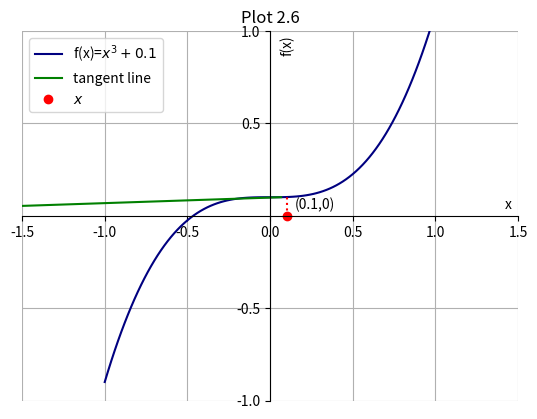

Write Python code to recreate this figure.
import matplotlib.pyplot as plt
import numpy as np

x = np.arange(-1.0,1.0,0.02)
plt.plot(x,x**3+0.1,'navy', label='f(x)=$x^3+0.1$')
l=np.arange(0.0,(0.1)**3+0.1,0.02)
plt.plot([0.1]*len(l),l,'r:')
m = np.arange(0.0,(0.1)**3+0.102,0.02)
plt.plot(0.1+((m-(0.1*0.1*0.1+0.1))/(3*0.1*0.1)),m,'g', label='tangent line')
plt.plot(0.1,0.0,'ro',label=r'$x$')
plt.ylim(-1.0,1.0)
plt.xlim(-1.5,1.5)
plt.xticks(np.arange(-1.5,1.6,0.5))
plt.yticks(np.delete(np.arange(-1.0,1.1,0.5),2))
plt.xlabel('x')
plt.ylabel('f(x)')
plt.gca().yaxis.set_label_coords(0.55,0.96)
plt.gca().xaxis.set_label_coords(0.98,0.55)

plt.text(0.1+0.05,0.04,r'(0.1,0)')

plt.title('Plot 2.6')
plt.gca().title.set_position([0.5,1.05])
plt.legend()
plt.grid(True)

plt.gca().spines['right'].set_color('none')
plt.gca().spines['top'].set_color('none')
#plt.xaxis.set_ticks_position('bottom')
plt.gca().spines['bottom'].set_position(('data',0))
#plt.yaxis.set_ticks_position('left')
plt.gca().spines['left'].set_position(('data',0))

plt.show()
